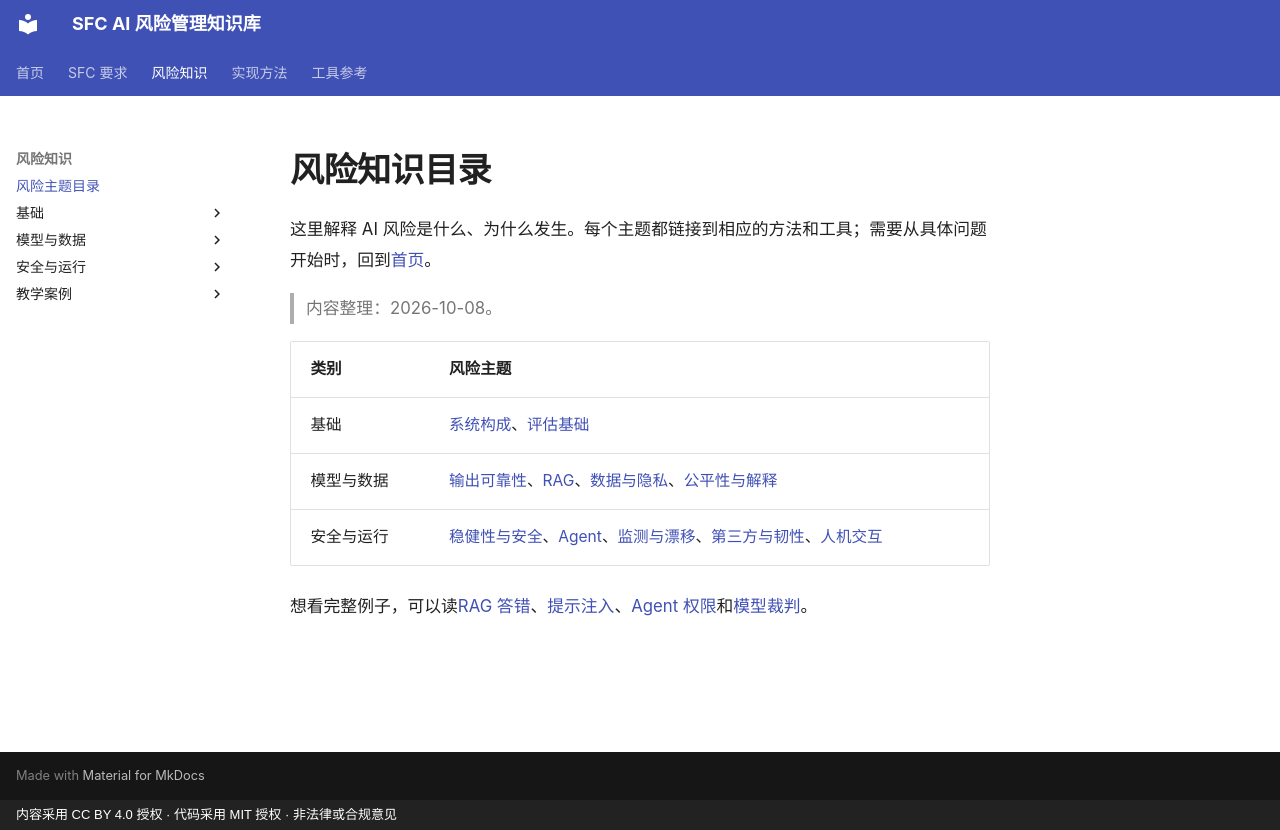

repository: krisjiang-matrix/sfc-ai-risk-management · page: concepts/index.html · generator: mkdocs · copyright: 内容采用 CC BY 4.0 授权 · 代码采用 MIT 授权 · 非法律或合规意见

# 风险知识目录

这里解释 AI 风险是什么、为什么发生。每个主题都链接到相应的方法和工具；需要从具体问题开始时，回到[首页](../index.md)。

> 内容整理：2026-10-08。

| 类别 | 风险主题 |
|---|---|
| 基础 | [系统构成](system-components.md)、[评估基础](evaluation-foundations.md) |
| 模型与数据 | [输出可靠性](output-reliability.md)、[RAG](rag.md)、[数据与隐私](data-and-privacy.md)、[公平性与解释](fairness-and-explanation.md) |
| 安全与运行 | [稳健性与安全](robustness-and-security.md)、[Agent](agent-risk.md)、[监测与漂移](monitoring-and-drift.md)、[第三方与韧性](third-party-and-resilience.md)、[人机交互](human-ai-interaction.md) |

想看完整例子，可以读[RAG 答错](../topics/rag.md)、[提示注入](../topics/prompt-injection.md)、[Agent 权限](../topics/agent-permissions.md)和[模型裁判](../topics/model-judge.md)。
